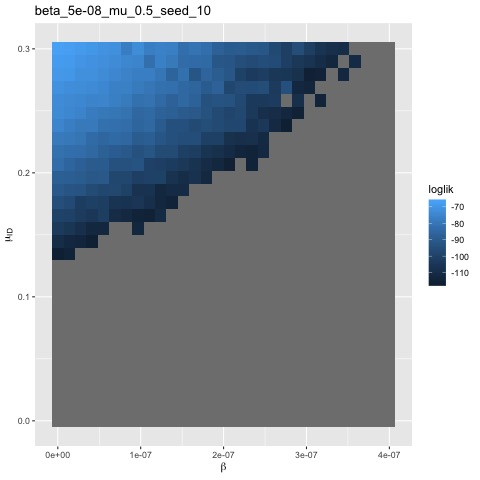

The file beside this chart, header and first rows:
, center, Beta, mu_ID, mu_DS, eta, N, loglik
1, 5e-08, 0, 0, 0.25, 1, 192529, NA
2, 0.5, 0, 0, 0.25, 1, 192529, NA
3, 0.25, 0, 0, 0.25, 1, 192529, NA
4, 1, 0, 0, 0.25, 1, 192529, NA
5, 192529, 0, 0, 0.25, 1, 192529, NA
6, 5e-08, 1.37931034482759e-08, 0, 0.25, 1, 192529, NA
7, 0.5, 1.37931034482759e-08, 0, 0.25, 1, 192529, NA
8, 0.25, 1.37931034482759e-08, 0, 0.25, 1, 192529, NA
9, 1, 1.37931034482759e-08, 0, 0.25, 1, 192529, NA
10, 192529, 1.37931034482759e-08, 0, 0.25, 1, 192529, NA
11, 5e-08, 2.75862068965517e-08, 0, 0.25, 1, 192529, NA
12, 0.5, 2.75862068965517e-08, 0, 0.25, 1, 192529, NA
13, 0.25, 2.75862068965517e-08, 0, 0.25, 1, 192529, NA
14, 1, 2.75862068965517e-08, 0, 0.25, 1, 192529, NA
15, 192529, 2.75862068965517e-08, 0, 0.25, 1, 192529, NA
16, 5e-08, 4.13793103448276e-08, 0, 0.25, 1, 192529, NA
17, 0.5, 4.13793103448276e-08, 0, 0.25, 1, 192529, NA
18, 0.25, 4.13793103448276e-08, 0, 0.25, 1, 192529, NA
19, 1, 4.13793103448276e-08, 0, 0.25, 1, 192529, NA
20, 192529, 4.13793103448276e-08, 0, 0.25, 1, 192529, NA
21, 5e-08, 5.51724137931034e-08, 0, 0.25, 1, 192529, NA
22, 0.5, 5.51724137931034e-08, 0, 0.25, 1, 192529, NA
23, 0.25, 5.51724137931034e-08, 0, 0.25, 1, 192529, NA
24, 1, 5.51724137931034e-08, 0, 0.25, 1, 192529, NA
25, 192529, 5.51724137931034e-08, 0, 0.25, 1, 192529, NA
26, 5e-08, 6.89655172413793e-08, 0, 0.25, 1, 192529, NA
27, 0.5, 6.89655172413793e-08, 0, 0.25, 1, 192529, NA
28, 0.25, 6.89655172413793e-08, 0, 0.25, 1, 192529, NA
29, 1, 6.89655172413793e-08, 0, 0.25, 1, 192529, NA
30, 192529, 6.89655172413793e-08, 0, 0.25, 1, 192529, NA
31, 5e-08, 8.27586206896552e-08, 0, 0.25, 1, 192529, NA
32, 0.5, 8.27586206896552e-08, 0, 0.25, 1, 192529, NA
33, 0.25, 8.27586206896552e-08, 0, 0.25, 1, 192529, NA
34, 1, 8.27586206896552e-08, 0, 0.25, 1, 192529, NA
35, 192529, 8.27586206896552e-08, 0, 0.25, 1, 192529, NA
36, 5e-08, 9.6551724137931e-08, 0, 0.25, 1, 192529, NA
37, 0.5, 9.6551724137931e-08, 0, 0.25, 1, 192529, NA
38, 0.25, 9.6551724137931e-08, 0, 0.25, 1, 192529, NA
39, 1, 9.6551724137931e-08, 0, 0.25, 1, 192529, NA
40, 192529, 9.6551724137931e-08, 0, 0.25, 1, 192529, NA
41, 5e-08, 1.10344827586207e-07, 0, 0.25, 1, 192529, NA
42, 0.5, 1.10344827586207e-07, 0, 0.25, 1, 192529, NA
43, 0.25, 1.10344827586207e-07, 0, 0.25, 1, 192529, NA
44, 1, 1.10344827586207e-07, 0, 0.25, 1, 192529, NA
45, 192529, 1.10344827586207e-07, 0, 0.25, 1, 192529, NA
46, 5e-08, 1.24137931034483e-07, 0, 0.25, 1, 192529, NA
47, 0.5, 1.24137931034483e-07, 0, 0.25, 1, 192529, NA
48, 0.25, 1.24137931034483e-07, 0, 0.25, 1, 192529, NA
49, 1, 1.24137931034483e-07, 0, 0.25, 1, 192529, NA
50, 192529, 1.24137931034483e-07, 0, 0.25, 1, 192529, NA
51, 5e-08, 1.37931034482759e-07, 0, 0.25, 1, 192529, NA
52, 0.5, 1.37931034482759e-07, 0, 0.25, 1, 192529, NA
53, 0.25, 1.37931034482759e-07, 0, 0.25, 1, 192529, NA
54, 1, 1.37931034482759e-07, 0, 0.25, 1, 192529, NA
55, 192529, 1.37931034482759e-07, 0, 0.25, 1, 192529, NA
56, 5e-08, 1.51724137931034e-07, 0, 0.25, 1, 192529, NA
57, 0.5, 1.51724137931034e-07, 0, 0.25, 1, 192529, NA
58, 0.25, 1.51724137931034e-07, 0, 0.25, 1, 192529, NA
59, 1, 1.51724137931034e-07, 0, 0.25, 1, 192529, NA
60, 192529, 1.51724137931034e-07, 0, 0.25, 1, 192529, NA
... 4,440 more rows
